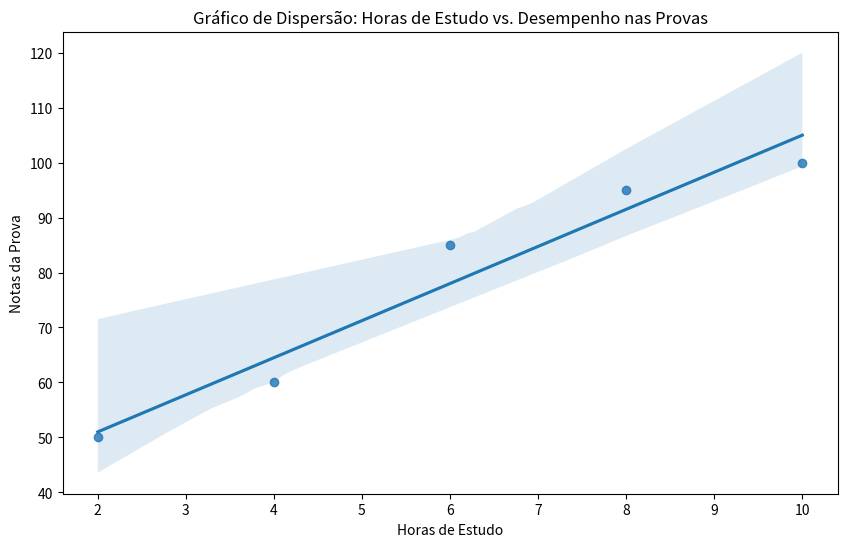

Reproduce this figure in Python.

import matplotlib.pylab as plt
import seaborn as sb
import pandas as pd

df = pd.DataFrame({'alunos': ['Matheus', 'Fernando', 'Ana', 'Beatriz', 'Bruna'],
                     'horas': [2, 4, 6, 8, 10],
                     'notas': [50, 60, 85, 95, 100]})
print(df)

# Criar o gráfico de dispersão, alpha é a tranparência dos pontos
plt.figure(figsize=(10, 6)) # Define o tamanho da figura
sb.regplot(x = 'horas', y = 'notas', data = df) 

# Adicionar rótulos e título
plt.xlabel('Horas de Estudo')
plt.ylabel('Notas da Prova')
plt.title('Gráfico de Dispersão: Horas de Estudo vs. Desempenho nas Provas')
# Mostrar o gráfico
plt.show()